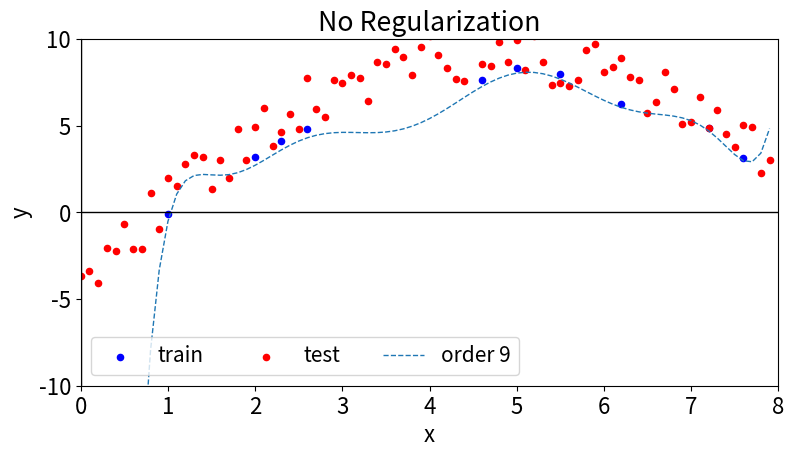
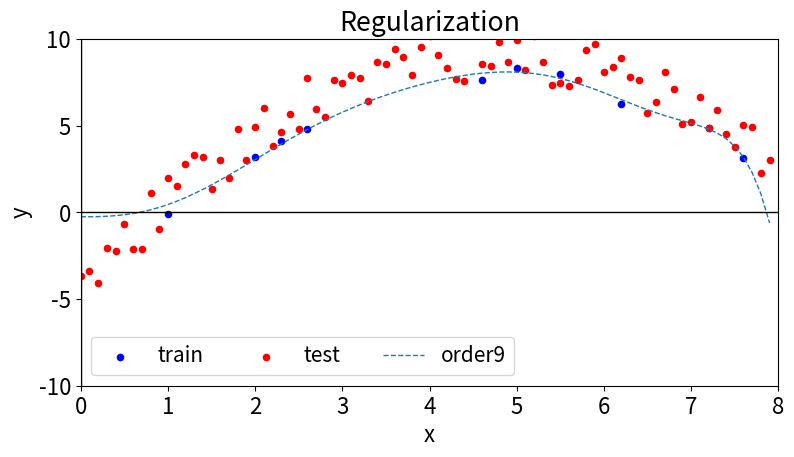

Here is the Python script that generated these plots, in order:
"""
Copy and pasted
"""

import numpy as np
import numpy.matlib
import matplotlib.pyplot as plt
from numpy.linalg import inv

def CreateRegressors(x, max_order):
    # x is assumed to be array of length N
    # return P = list of regressors based on max_order
    # P[i] are regressors for order i+1 and is of size N x (order+1), where
    # N is number of data points
    P = [] #initialize empty list
    for order in range(1, max_order+1):
        current_regressors = np.zeros([len(x), order+1])
        current_regressors[:,0] = np.ones(len(x))
        for i in range(1, order+1):
            current_regressors[:,i] = np.power(x, i)
        P.append(current_regressors)
    return P

def EstimateRegressionCoefficients(P_list, y, reg=None):
    # P_list is a list
    # P_list[i] are regressors for order i+1 and is of size N x (order+1), where
    # N is number of data points
    w_list = []
    if reg is None:
        for P in P_list:
            if(P.shape[1] > P.shape[0]): #use dual solution
                w = P.T @ inv(P @ P.T) @ y
            else: # use primal solution
                w = (inv(P.T @ P) @ P.T) @ y
            w_list.append(w)
    else:
        for P in P_list:
            w = (inv(P.T @ P + reg*np.eye(P.shape[1]) ) @ P.T) @ y
            w_list.append(w)
    return w_list

def PerformPrediction(P_list, w_list):
    # P_list is list of regressors
    # w_list is list of coefficients
    # Output is y_predict_mat which N x max_order, where N is the number of samples
    N = P_list[0].shape[0]
    max_order = len(P_list)
    y_predict_mat = np.zeros([N, max_order])
    for order in range(len(w_list)):
        y_predict = np.matmul(P_list[order], w_list[order])
        y_predict_mat[:,order] = y_predict
    return y_predict_mat

# main
# simulation parameters
max_order = 9
reg = 1
np.set_printoptions(precision=4)
# training data
x = np.array([1, 2, 2.3, 2.6, 4.6, 5.0, 5.5, 6.2, 7.2, 7.6])
y = -6 + 5.7*x - 0.6*(x**2) + np.random.random(x.shape[0])
# test data
xt = np.arange(0, 8, 0.1)
yt = -6 + 5.7*xt - 0.6*(xt**2) + np.random.random(xt.shape[0])*3
x_plot = np.arange(0, 8, 0.1)
# Create regressors for polynomial order = 9
P_train_list = CreateRegressors(x, max_order)
P_test_list = CreateRegressors(xt, max_order)
P_plot_list = CreateRegressors(x_plot, max_order)
# Estimate parameters without regularization
w9 = inv(P_train_list[max_order-1].T@P_train_list[max_order-
1])@P_train_list[max_order-1].T@y
# Estimate parameters without regularization
L = 1
w9_reg = inv(P_train_list[max_order-1].T@P_train_list[max_order-
1]+L*np.identity(P_train_list[max_order-1].shape[1]))@P_train_list[max_order-
1].T@y
# Apply prediction
y9_plot = P_plot_list[max_order-1]@w9
y9_reg_plot = P_plot_list[max_order-1]@w9_reg


# Plot and save figures
plt.figure(0, figsize=[9,4.5])
plt.rcParams.update({'font.size': 16})
plt.scatter(x, y, s=20, marker='o', c='blue', label='train')
plt.scatter(xt, yt, s=20, marker='o', c='red', label='test')
plt.plot(x_plot, y9_plot, linestyle='--', linewidth=1, label='order '+str(max_order))
plt.xlabel('x')
plt.ylabel('y')
plt.title('No Regularization')
plt.plot([0, 8],[0,0], c='black', linewidth=1)
plt.plot([0, 0],[-10,10], c='black', linewidth=1)
plt.xlim(0, 8)
plt.ylim(-10, 10)
plt.legend(loc='lower left',ncol=3, fontsize=15)
plt.savefig('./Lec7_demo1_no_reg.png')
plt.figure(1, figsize=[9,4.5])
plt.rcParams.update({'font.size': 16})
plt.scatter(x, y, s=20, marker='o', c='blue', label='train')
plt.scatter(xt, yt, s=20, marker='o', c='red', label='test')
plt.plot(x_plot, y9_reg_plot, linestyle='--', linewidth=1, label='order'+str(max_order))
plt.xlabel('x')
plt.ylabel('y')
plt.title('Regularization')
plt.plot([0, 8],[0,0], c='black', linewidth=1)
plt.plot([0, 0],[-10,10], c='black', linewidth=1)
plt.xlim(0, 8)
plt.ylim(-10, 10)
plt.legend(loc='lower left',ncol=3, fontsize=15)
plt.savefig('./Lec7_demo1_reg.png')


